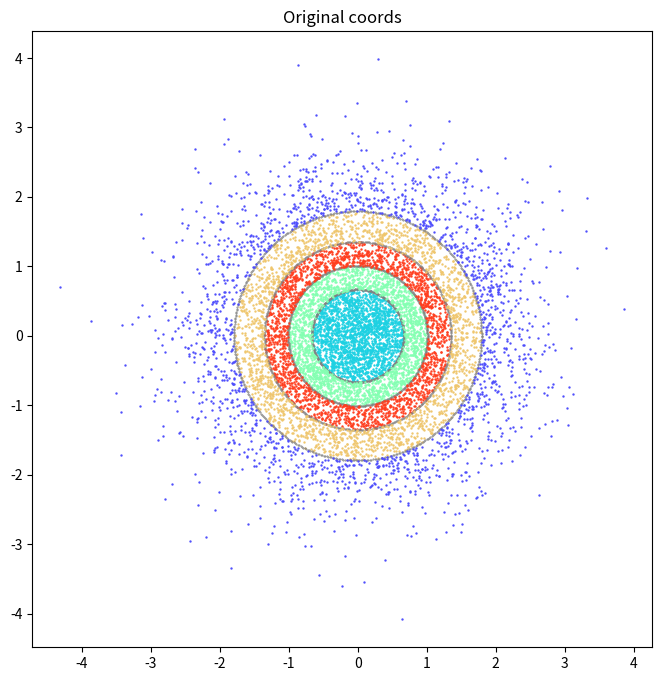
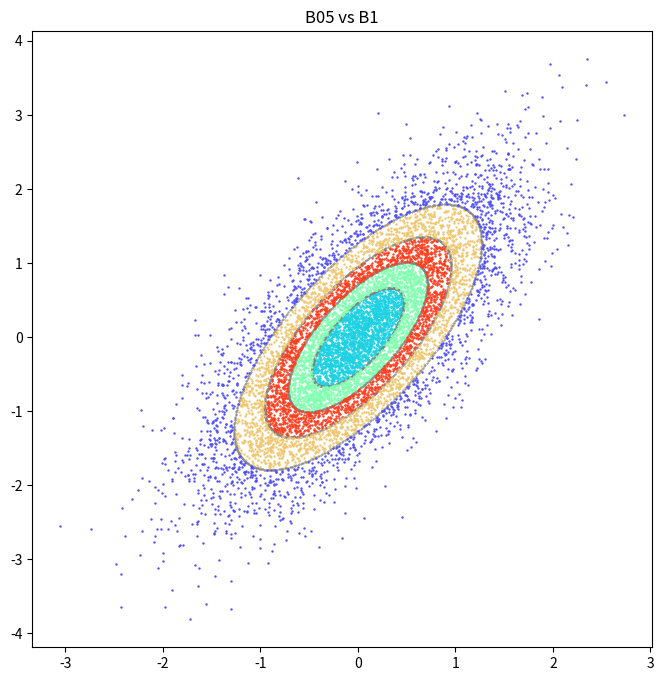
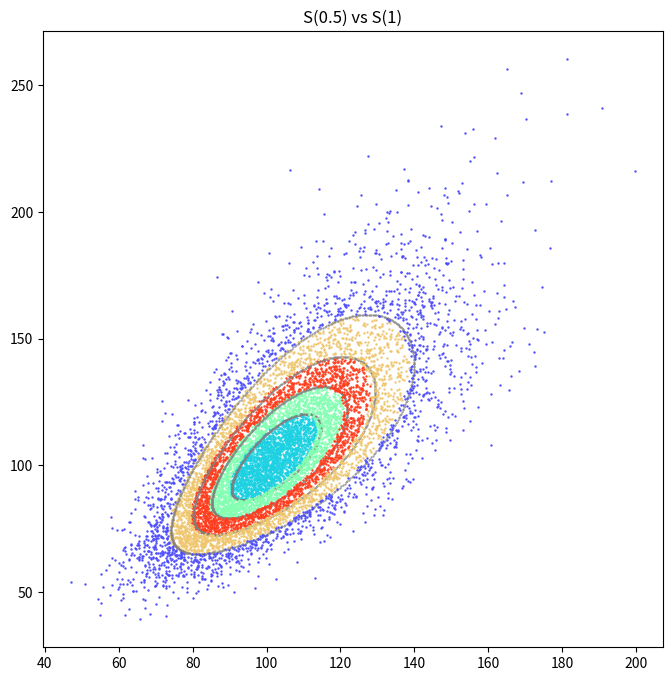
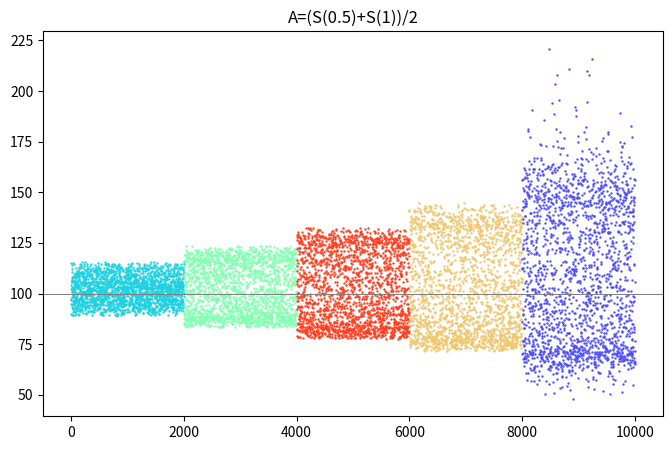

Source code (Python) for these figures, in order:
##==##==##==##==##==##==##==##==##==##==##==##==##==##==##==##==##==##
## Code for the book:                                               ##
## "Lectures on Monte Carlo Theory"                                 ##
## Authors: Paweł Lorek and Tomasz Rolski                           ##
## Affiliation: University of Wrocław                               ##
##                                                                  ##
## Publisher: Springer, 2025                                        ##
## Springer link: link.springer.com/book/9783032011893              ##
## Series: Probability Theory and  Stochastic Modelling             ##
## ISBN:  978-3-032-01189-3                                         ##
##                                                                  ##
## File: ch5_asian_option_stratified.py                             ##
##==##==##==##==##==##==##==##==##==##==##==##==##==##==##==##==##==##




"""
Stratified Sampling for a Bivariate Option Pricing Problem (Multiple m, Multiple K).

We simulate a bivariate standard normal vector using radial (inverse Rayleigh) strata.
Then transform via Cholesky to get (B(0.5), B(1)), which in turn define:
  S(1) = S(0)*exp(mu + sigma*B(1))
  S(0.5) = S(0)*exp(0.5*mu + sigma*B(0.5))
  A = (S(0.5)+S(1))/2
and payoff = e^{-r} * max(A - K, 0).

We allow multiple m-values (default: 5,10,50,100,200) and multiple K-values (default: 100,125,150,175).
For each m:
  - Perform a pilot simulation with Rpilot replications (uniform allocation).
  - For each K, compute pilot standard deviations and derive new allocations for R.
  - Perform main simulation, compute both CMC and stratified estimates.

We produce the original pilot plots (fig1, fig1b, fig2, fig2b, fig2c) plus a main-simulation scatter plot (fig3)
**only for the smallest m**. The final table has columns: [CMC, m=5, m=10, …], and each K occupies two rows:
  one for the estimate, one for the half-width b.

Run example:
    python multi_strat.py --R 100000 --Rpilot 10000 --m 5,10,50,100,200 \
        --K 100,125,150,175 --S0 100 --r 0.05 --sigma 0.25 \
        --results_path results --seed 31415
"""

import argparse
import os
import numpy as np
import matplotlib.pyplot as plt
from scipy.stats import chi2
from numpy.random import default_rng, PCG64
from tabulate import tabulate
import matplotlib.cm as cm


def ParseArguments():
    parser = argparse.ArgumentParser(description="Stratified sampling with multiple m and K.")
    parser.add_argument('--R', default="100000", help="Total number of replications (main simulation)")
    parser.add_argument('--Rpilot', default="10000", help="Number of pilot replications")
    parser.add_argument('--m', default="5,10,50,100,200",
                        help="Comma-separated list of strata counts (default: 5,10,50,100,200)")
    parser.add_argument('--K', default="100,125,150,175",
                        help="Comma-separated list of strike prices (default: 100,125,150,175)")
    parser.add_argument('--S0', default="100", help="Initial stock price S(0)")
    parser.add_argument('--r', default="0.05", help="Interest rate r")
    parser.add_argument('--sigma', default="0.25", help="Volatility sigma")
    parser.add_argument('--results_path', default="results",
                        help="Folder for saving plots (default: results)")
    parser.add_argument('--seed', default="31415",
                        help="Seed for PCG64 RNG (use 'None' for no fixed seed).")
    return parser.parse_args()


def inverse_rayleigh(t):
    return np.sqrt(-2.0 * np.log(1.0 - t))


def simulate_bivariate_strata(m, vecR, rng):
    """
    Stratify a 2D standard normal distribution using radial strata (inverse Rayleigh).
    For stratum i=0,...,m-1, we allocate vecR[i] points:
      U1 ~ U(0,1), U2 ~ U(0,1)
      θ = 2π * U2
      V = i/m + (1/m)*U1
      Rr = inverse_rayleigh(V)
      X = Rr sin(θ), Y = Rr cos(θ)
    Returns:
      points: (N,2) array, strata_indices: array of length N
    """
    points = []
    strata_indices = []
    for i in range(m):
        ni = vecR[i]
        U1 = rng.random(ni)
        U2 = rng.random(ni)
        theta = 2.0 * np.pi * U2
        V = i / m + (1.0 / m) * U1
        Rr = inverse_rayleigh(V)
        X = Rr * np.sin(theta)
        Y = Rr * np.cos(theta)
        for j in range(ni):
            points.append([X[j], Y[j]])
            strata_indices.append(i)
    return np.array(points), np.array(strata_indices, dtype=int)


def main():
    args = ParseArguments()
    R = int(args.R)
    Rpilot = int(args.Rpilot)
    m_list = [int(mm) for mm in args.m.split(',')]
    m_list.sort()
    K_list = [float(kk) for kk in args.K.split(',')]
    K_list.sort()

    S0 = float(args.S0)
    r = float(args.r)
    sigma = float(args.sigma)
    mu = r - sigma ** 2 / 2

    results_path = args.results_path
    os.makedirs(results_path, exist_ok=True)

    seed = None if args.seed.strip().lower() == "none" else int(args.seed)
    rng = default_rng(PCG64(seed=seed))

    # Covariance => (B(0.5), B(1))
    cov_matrix = np.array([[0.5, 0.5],
                           [0.5, 1.0]])
    A_chol = np.linalg.cholesky(cov_matrix).T

    # We'll store final results in: results[k_val][m] = (CMC_mean, CMC_b, strat_mean, strat_b)
    results = {k_val: {} for k_val in K_list}

    # We'll produce all the old pilot plots + main scatter only for the smallest m
    m_small = m_list[0]

    for m in m_list:
        print("Performing   simulations for m=", m , " ...")
        # PILOT
        # uniform allocation
        vecR_pilot = np.full(m, Rpilot // m, dtype=int)
        while vecR_pilot.sum() < Rpilot:
            for i in range(m):
                if vecR_pilot.sum() >= Rpilot:
                    break
                vecR_pilot[i] += 1

        pilot_points, pilot_strata = simulate_bivariate_strata(m, vecR_pilot, rng)
        B05_pilot, B1_pilot = np.dot(pilot_points, A_chol).T
        S1_pilot = S0 * np.exp(mu + sigma * B1_pilot)
        S05_pilot = S0 * np.exp(0.5 * mu + sigma * B05_pilot)
        A_pilot = (S05_pilot + S1_pilot) / 2

        # If m == m_small, produce all original pilot plots:
        if m == m_small:
            fig1b, ax1b = plt.subplots( figsize=(8,8))
            fig1, ax1 = plt.subplots( figsize=(8,8))
            fig2, ax2 = plt.subplots( figsize=(8,8))
            fig2b, ax2b = plt.subplots( figsize=(8,5))


            N05_pilot, N1_pilot = pilot_points.T
            phis = np.linspace(0, 2 * np.pi, 500)

            lin = np.linspace(0.1, 0.92, m)
            permuted_lin = rng.permutation(lin)
            colors = cm.rainbow(permuted_lin)




            for i in range(m):
                mask = (pilot_strata == i)
                # boundary circle
                cir_r = inverse_rayleigh((i + 1) / m)
                cir_x = cir_r * np.cos(phis)
                cir_y = cir_r * np.sin(phis)
                # transform boundary
                cir_B_x, cir_B_y = np.dot(np.column_stack((cir_x, cir_y)), A_chol).T
                cir_S_x = S0 * np.exp(mu + sigma * cir_B_x)
                cir_S_y = S0 * np.exp(mu + sigma * cir_B_y)

                ax1.scatter(B05_pilot[mask], B1_pilot[mask], s=0.5, color=colors[i], label=f"Stratum {i}")
                ax1.scatter(cir_B_x, cir_B_y, s=0.2, color='gray')

                ax1b.scatter(N05_pilot[mask], N1_pilot[mask], s=0.5, color=colors[i])
                ax1b.scatter(cir_x, cir_y, s=0.2, color='gray')

                ax2.scatter(S05_pilot[mask], S1_pilot[mask], s=0.5, color=colors[i])
                ax2.scatter(cir_S_x, cir_S_y, s=0.2, color='gray')

                ax2b.scatter(np.where(mask), A_pilot[mask], s=0.5, color=colors[i])
                ax2b.axhline(y=K_list[0], color='gray', linewidth=0.5)



            fig1.savefig(os.path.join(results_path, "ch5_asian_option_stratified_normal_2D_Sigma.pdf"), bbox_inches="tight")
            fig1b.savefig(os.path.join(results_path, "ch5_asian_option_stratified_normal_2D_standard.pdf"), bbox_inches="tight")
            fig2.savefig(os.path.join(results_path, "ch5_asian_option_stratified_S05_S1.pdf"), bbox_inches="tight")
            fig2b.savefig(os.path.join(results_path, "ch5_asian_option_stratified_points_A.pdf"), bbox_inches="tight")

            ax1.set_title("B05 vs B1")
            ax1b.set_title("Original coords")
            ax2.set_title("S(0.5) vs S(1)")
            ax2b.set_title("A=(S(0.5)+S(1))/2")


        # For each K, compute pilot std
        pilot_stds_dict = {}
        for k_val in K_list:
            stdevs = np.zeros(m)
            for i in range(m):
                mask = (pilot_strata == i)
                if mask.sum() > 0:
                    payoff_pilot = np.exp(-r) * np.maximum(0, A_pilot[mask] - k_val)
                    stdevs[i] = payoff_pilot.std()
            pilot_stds_dict[k_val] = stdevs

        # MAIN simulation
        for k_val in K_list:
            stds = pilot_stds_dict[k_val]
            stds_adj = np.where(stds == 0, 1.0 / R, stds)
            weights = stds_adj / stds_adj.sum()
            vecR_main = (weights * R).astype(int)

            # Ensure each stratum has at least one sample
            vecR_main[vecR_main == 0] = 1

            # If the total allocation exceeds R, subtract samples from strata with more than one sample until sum equals R
            while vecR_main.sum() > R:
                # Find a stratum with more than one sample; you could choose the one with the largest allocation
                idx = np.argmax(vecR_main)
                if vecR_main[idx] > 1:
                    vecR_main[idx] -= 1
                else:
                    break  # Should not happen if at least one stratum has >1 sample

            # 1) Generate R i.i.d. points for CMC
            X_cmc = rng.normal(size=(R, 2))
            B05_cmc, B1_cmc = np.dot(X_cmc, A_chol).T
            S1_cmc = S0 * np.exp(mu + sigma * B1_cmc)
            S05_cmc = S0 * np.exp(0.5 * mu + sigma * B05_cmc)
            A_cmc = (S05_cmc + S1_cmc) / 2
            payoff_cmc = np.exp(-r) * np.maximum(0, A_cmc - k_val)
            cmc_mean = payoff_cmc.mean()
            cmc_var = payoff_cmc.var(ddof=1) / R
            cmc_b = 1.96 * np.sqrt(cmc_var)

            # 2) Stratified
            main_points, main_strata = simulate_bivariate_strata(m, vecR_main, rng)
            B05_main, B1_main = np.dot(main_points, A_chol).T
            S1_main = S0 * np.exp(mu + sigma * B1_main)
            S05_main = S0 * np.exp(0.5 * mu + sigma * B05_main)
            A_main = (S05_main + S1_main) / 2
            payoff_main = np.exp(-r) * np.maximum(0, A_main - k_val)

            means = np.zeros(m)
            vars_ = np.zeros(m)
            for i in range(m):
                mask = (main_strata == i)

                count = mask.sum()
                if count > 1:
                    arr_i = payoff_main[mask]
                    means[i] = arr_i.mean()
                    vars_[i] = arr_i.var(ddof=1)
                elif count == 1:
                    arr_i = payoff_main[mask]
                    means[i] = arr_i[0]
                    vars_[i] = 0.0

            strat_mean = means.mean()
            strat_var = np.sum((1.0 / m) ** 2 * vars_ / vecR_main)
            strat_b = 1.96 * np.sqrt(strat_var)

            results[k_val][m] = (cmc_mean, cmc_b, strat_mean, strat_b)



    # Build final table:
    # columns = [CMC, m=5, m=10, ...], 2 rows per K (estimate, b)
    # We'll pick the CMC from the run with the smallest m for each K, to have a single reference CMC.
    header = ["k ↓", "", "CMC"]
    for mm in m_list:
        header.append(f"m={mm}")

    table_data = []
    for k_val in K_list:
        # from the smallest m-run
        cmc_mean_s, cmc_b_s, _, _ = results[k_val][m_small]
        # row for estimate:
        row_est = [f"{int(k_val)}", "hat{Y}", f"{cmc_mean_s:.4f}"]
        for mm in m_list:
            _, _, strat_m, _ = results[k_val][mm]
            row_est.append(f"{strat_m:.4f}")
        table_data.append(row_est)

        # row for b:
        row_b = ["", "b", f"{cmc_b_s:.4f}"]
        for mm in m_list:
            _, _, _, strat_b_m = results[k_val][mm]
            row_b.append(f"{strat_b_m:.4f}")
        table_data.append(row_b)

        # row for variance reduction ratio:
        row_ratio = ["", "Var(CMC)/Var(strat)", "1.0000"]
        for mm in m_list:
            _, cmc_b_m, _, strat_b_m = results[k_val][mm]
            ratio_val = (cmc_b_m / strat_b_m) ** 2 if strat_b_m != 0 else float('nan')
            row_ratio.append(f"{ratio_val:.4f}")
        table_data.append(row_ratio)

    print("\n--- Final Results Table ---")
    print(tabulate(table_data, headers=header, tablefmt="grid", stralign="center", numalign="center"))

    # Display all figures
    plt.show()


if __name__ == "__main__":
    main()
